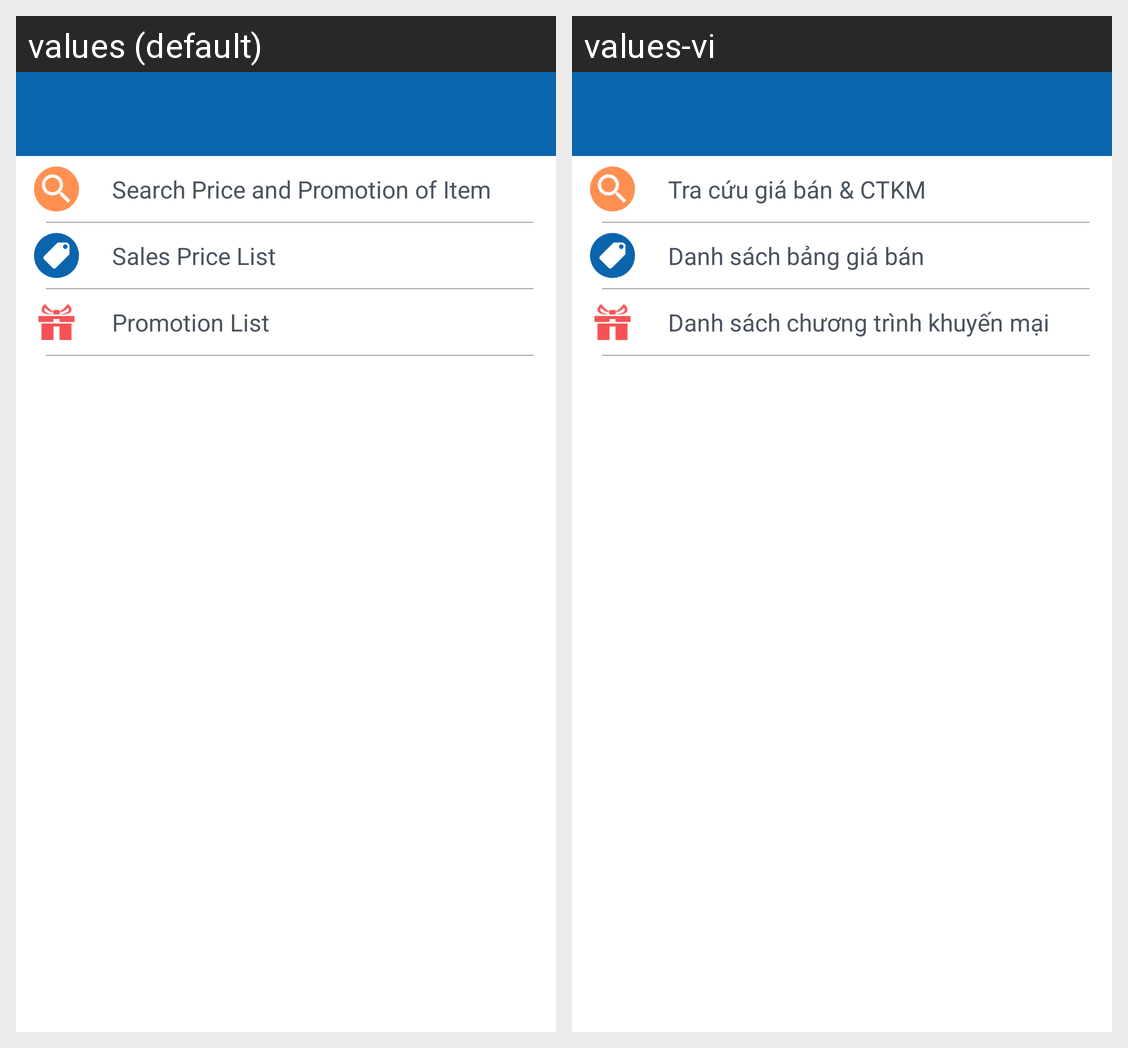

Here is an Android app screen in its default locale and in the app's own translations. Write out the translated-string differences for the strings that appear on this screen.
Android screen res/layout/activity_sales_price_promotion.xml rendered under 2 locales, left to right: values (default), values-vi. Device: Nexus 5 (rendered at 1080×1920; each locale shown at half size, 540×960, under a caption strip naming it); theme AppTheme.
Strings drawn on this screen, with the default value and each locale's value (text and hints the layout hard-codes, and strings that could not be matched under every locale, appear in the picture but are not listed):

str_search_sp_promotion
  values: Search Price and Promotion of Item
  values-vi: Tra cứu giá bán & CTKM

str_sales_price_list
  values: Sales Price List
  values-vi: Danh sách bảng giá bán

str_promotion_list
  values: Promotion List
  values-vi: Danh sách chương trình khuyến mại
